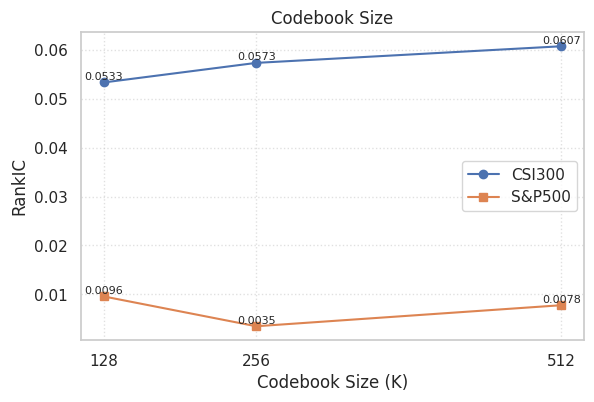
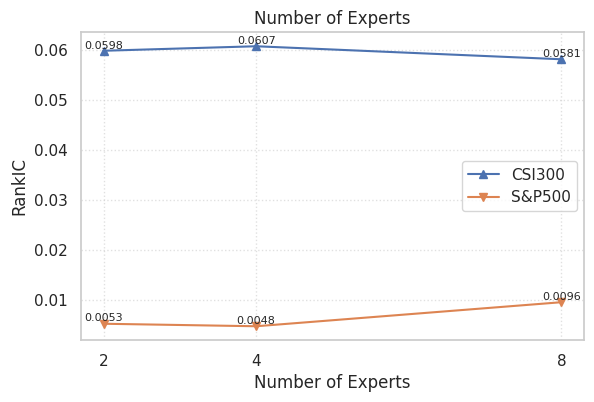
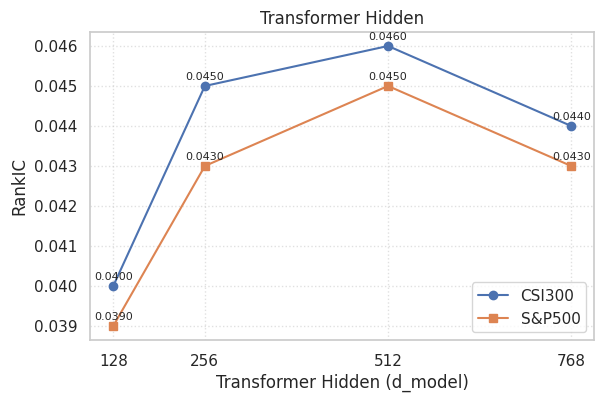
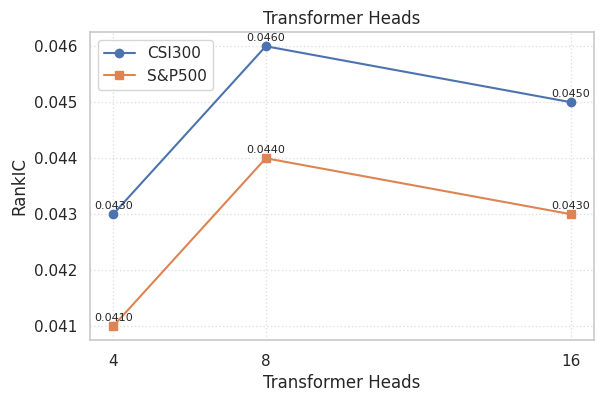
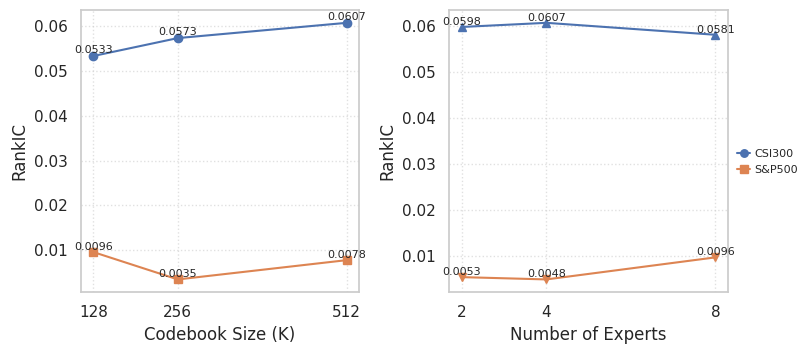

Here is the Python script that generated these plots, in order:
#!/usr/bin/env python3
"""
Simple sensitivity plotting for RankIC across hyperparameters.
Data is defined directly in the code for easy modification.
"""

import os
import re
from typing import Any, Dict, List

import matplotlib.pyplot as plt

try:
    import seaborn as sns
    sns.set_theme(style="whitegrid")
except ImportError:
    plt.style.use("seaborn-v0_8-whitegrid")


# Experiment data — edit values here directly.
SENSITIVITY_DATA = {
    "codebook_size": {
        "title": "Codebook Size",
        "x_label": "Codebook Size (K)",
        "y_label": "RankIC",
        "series": [
            {"label": "CSI300", "x": [128, 256, 512], "y": [0.0533, 0.0573, 0.0607], "marker": "o"},
            {"label": "S&P500", "x": [128, 256, 512], "y": [0.0096, 0.0035, 0.0078], "marker": "s"},
        ]
    },
    "experts": {
        "title": "Number of Experts", 
        "x_label": "Number of Experts",
        "y_label": "RankIC",
        "series": [
            {"label": "CSI300", "x": [2, 4, 8], "y": [0.0598, 0.0607, 0.0581], "marker": "^"},
            {"label": "S&P500", "x": [2, 4, 8], "y": [0.0053, 0.0048, 0.0096], "marker": "v"},
        ]
    },
    "transformer_hidden": {
        "title": "Transformer Hidden",
        "x_label": "Transformer Hidden (d_model)", 
        "y_label": "RankIC",
        "series": [
            {"label": "CSI300", "x": [128, 256, 512, 768], "y": [0.040, 0.045, 0.046, 0.044], "marker": "o"},
            {"label": "S&P500", "x": [128, 256, 512, 768], "y": [0.039, 0.043, 0.045, 0.043], "marker": "s"},
        ]
    },
    "transformer_heads": {
        "title": "Transformer Heads",
        "x_label": "Transformer Heads",
        "y_label": "RankIC", 
        "series": [
            {"label": "CSI300", "x": [4, 8, 16], "y": [0.043, 0.046, 0.045], "marker": "o"},
            {"label": "S&P500", "x": [4, 8, 16], "y": [0.041, 0.044, 0.043], "marker": "s"},
        ]
    }
}


def _sanitize_filename(title: str) -> str:
    """Normalize a title into a safe filename."""
    s = title.strip().lower()
    s = re.sub(r"[^a-z0-9]+", "_", s)
    s = re.sub(r"_+", "_", s).strip("_")
    return s or "plot"


def _annotate_points(ax: plt.Axes, x_values: List[float], y_values: List[float], color: str = None, fontsize: int = 8) -> None:
    """Annotate each point with its value rounded to 4 decimals."""
    if not x_values or not y_values:
        return
    y_min = min(y_values)
    y_max = max(y_values)
    y_range = y_max - y_min
    offset = (y_range if y_range > 0 else 1e-6) * 0.02
    for xi, yi in zip(x_values, y_values):
        ax.text(xi, yi + offset, f"{yi:.4f}", ha="center", va="bottom", fontsize=fontsize, color=color)


def plot_sensitivity(data: Dict[str, Any], save_dir: str = "sensitivity/plots", show: bool = False, dpi: int = 180):
    """Render a sensitivity-analysis line plot for the given data block."""
    fig, ax = plt.subplots(figsize=(6.5, 4.0))

    for series in data["series"]:
        x = series["x"]
        y = series["y"] 
        label = series.get("label")
        marker = series.get("marker", "o")
        linestyle = series.get("linestyle", "-")
        color = series.get("color")
        yerr = series.get("yerr")
        
        if yerr is not None:
            ax.errorbar(x, y, yerr=yerr, label=label, marker=marker, 
                       linestyle=linestyle, color=color, capsize=3)
        else:
            ax.plot(x, y, label=label, marker=marker,
                   linestyle=linestyle, color=color)

        _annotate_points(ax, x, y, color=color)

    ax.set_xlabel(data["x_label"])
    ax.set_ylabel(data["y_label"])
    ax.set_title(data["title"])

    # Explicit x-ticks from the first series.
    if data["series"]:
        x_values = data["series"][0]["x"]
        ax.set_xticks(x_values)
        ax.set_xticklabels([str(x) for x in x_values])

    ax.grid(True, linestyle=":", alpha=0.6)
    ax.legend(loc="best")

    if save_dir:
        os.makedirs(save_dir, exist_ok=True)
        fname = _sanitize_filename(data["title"]) + ".png"
        out_path = os.path.join(save_dir, fname)
        fig.savefig(out_path, dpi=dpi, bbox_inches="tight")
        print(f"Saved: {out_path}")
    
    if show:
        plt.show()
    
    plt.close(fig)


def main():
    """Generate every sensitivity-analysis plot."""
    print("Generating sensitivity-analysis plots...")

    for experiment_name, data in SENSITIVITY_DATA.items():
        print(f"  plotting: {data['title']}")
        plot_sensitivity(data, save_dir="sensitivity/plots", show=False, dpi=180)

    print("  plotting: Codebook Size & Experts subplot")
    plot_codebook_experts_subplot(save_dir="sensitivity/plots", show=False, dpi=180)

    print("All plots saved under sensitivity/plots/.")


def plot_specific(experiment_name: str, show: bool = True):
    """Render only one experiment's plot."""
    if experiment_name not in SENSITIVITY_DATA:
        print(f"Available experiments: {list(SENSITIVITY_DATA.keys())}")
        return

    data = SENSITIVITY_DATA[experiment_name]
    plot_sensitivity(data, save_dir="sensitivity/plots", show=show, dpi=180)


def plot_codebook_experts_subplot(save_dir: str = "sensitivity/plots", show: bool = False, dpi: int = 180):
    """Render Codebook Size and Number of Experts side by side as a 1x2 subplot."""
    fig, (ax1, ax2) = plt.subplots(1, 2, figsize=(8, 4))

    codebook_data = SENSITIVITY_DATA["codebook_size"]
    for series in codebook_data["series"]:
        x = series["x"]
        y = series["y"]
        label = series.get("label")
        marker = series.get("marker", "o")
        linestyle = series.get("linestyle", "-")
        color = series.get("color")
        yerr = series.get("yerr")
        
        if yerr is not None:
            ax1.errorbar(x, y, yerr=yerr, label=label, marker=marker, 
                        linestyle=linestyle, color=color, capsize=3)
        else:
            ax1.plot(x, y, label=label, marker=marker,
                    linestyle=linestyle, color=color)

        _annotate_points(ax1, x, y, color=color)
    
    ax1.set_xlabel(codebook_data["x_label"])
    ax1.set_ylabel(codebook_data["y_label"])
    # ax1.set_title(codebook_data["title"])
    ax1.set_xticks([128, 256, 512])
    ax1.set_xticklabels(['128', '256', '512'])
    ax1.grid(True, linestyle=":", alpha=0.6)

    experts_data = SENSITIVITY_DATA["experts"]
    for series in experts_data["series"]:
        x = series["x"]
        y = series["y"]
        label = series.get("label")
        marker = series.get("marker", "o")
        linestyle = series.get("linestyle", "-")
        color = series.get("color")
        yerr = series.get("yerr")
        
        if yerr is not None:
            ax2.errorbar(x, y, yerr=yerr, label=label, marker=marker, 
                        linestyle=linestyle, color=color, capsize=3)
        else:
            ax2.plot(x, y, label=label, marker=marker,
                    linestyle=linestyle, color=color)

        _annotate_points(ax2, x, y, color=color)
    
    ax2.set_xlabel(experts_data["x_label"])
    ax2.set_ylabel(experts_data["y_label"])
    # ax2.set_title(experts_data["title"])
    ax2.set_xticks([2, 4, 8])
    ax2.set_xticklabels(['2', '4', '8'])
    ax2.grid(True, linestyle=":", alpha=0.6)

    # One shared legend outside the figure on the right.
    handles, labels = ax1.get_legend_handles_labels()
    fig.legend(
        handles,
        labels,
        loc='center left',
        bbox_to_anchor=(0.92, 0.5),
        frameon=False,
        fontsize=8,
        markerscale=0.9,
        handlelength=1.2,
        handletextpad=0.4,
        borderpad=0.3,
    )

    plt.tight_layout()
    plt.subplots_adjust(top=0.88, right=0.92)

    if save_dir:
        os.makedirs(save_dir, exist_ok=True)
        fname = "codebook_experts_subplot.png"
        out_path = os.path.join(save_dir, fname)
        fig.savefig(out_path, dpi=dpi, bbox_inches="tight")
        print(f"Saved subplot: {out_path}")
    
    if show:
        plt.show()
    
    plt.close(fig)


if __name__ == "__main__":
    main()
